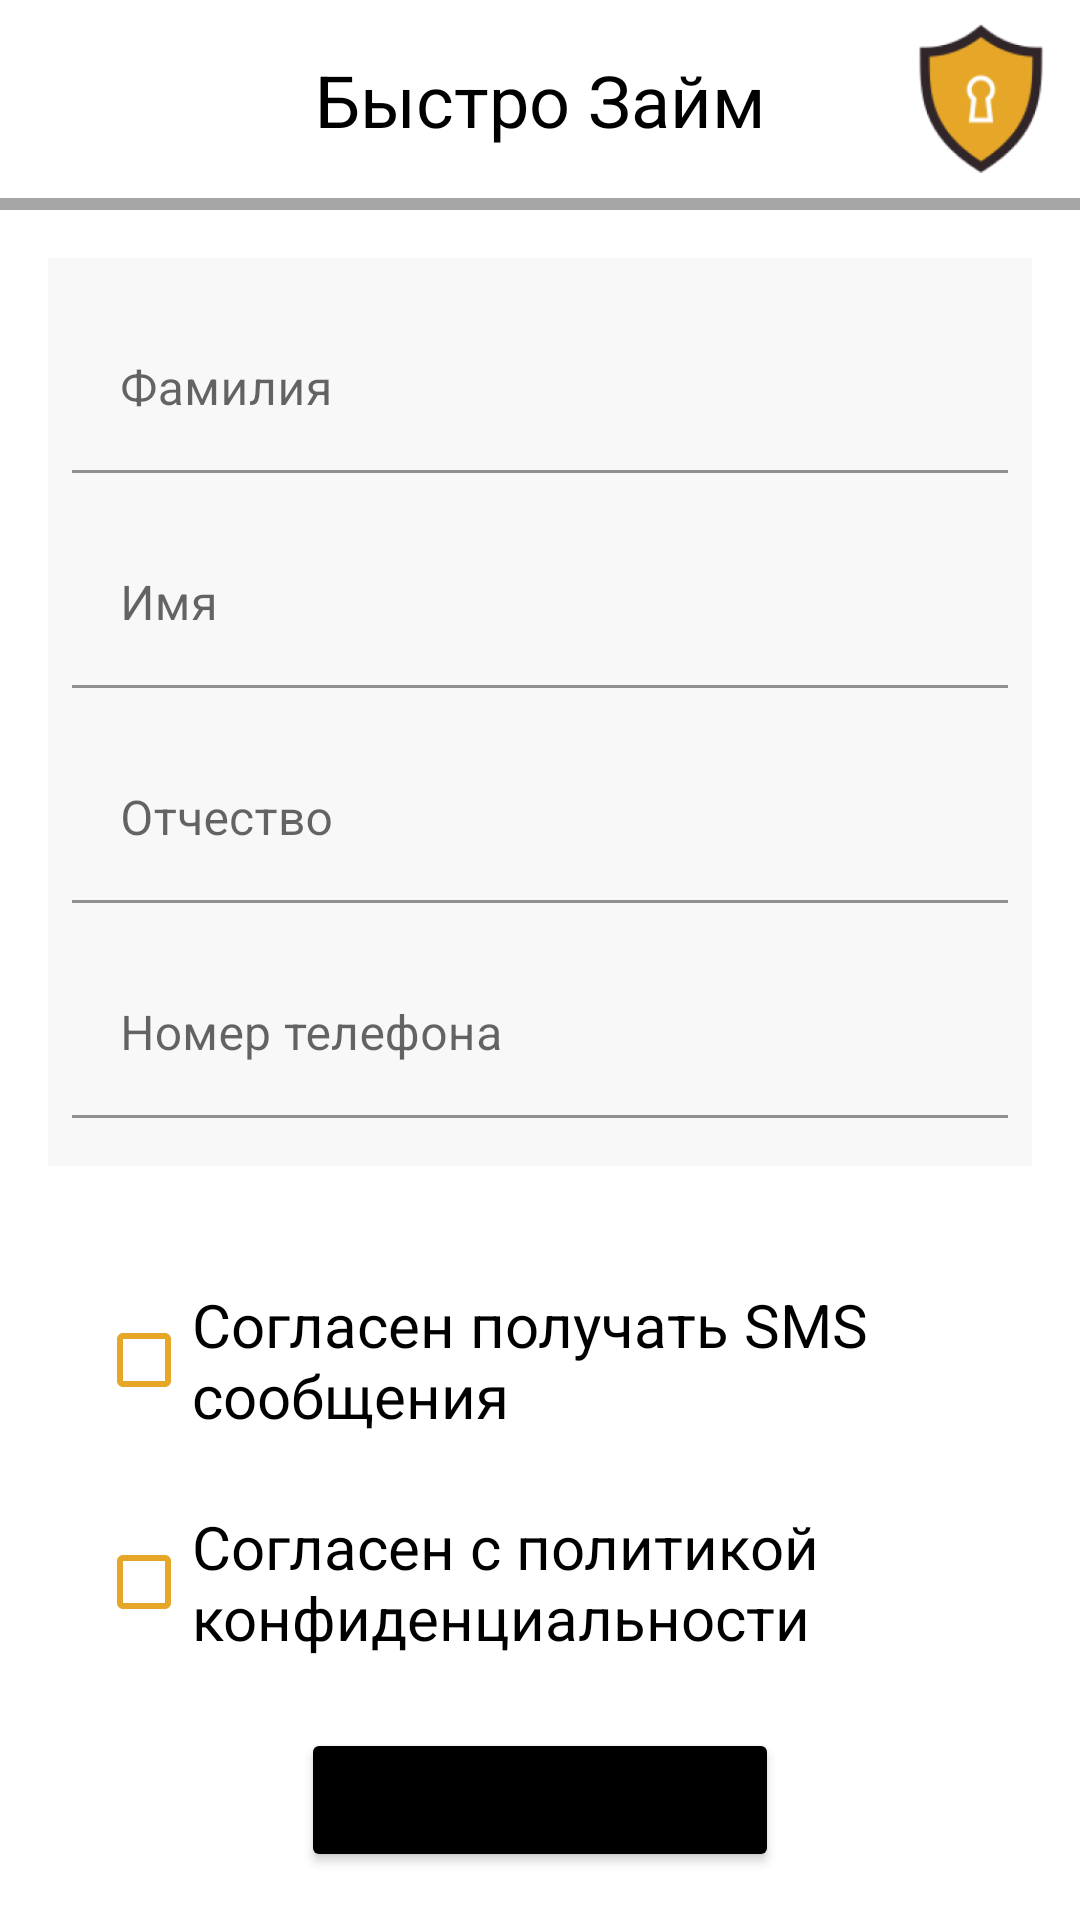

Here is an Android app screen rendered from its layout file. Give the layout XML and the strings, colors and styles it references.
<!-- AndroidManifest.xml: application theme Theme.СрочныеЗаймы -->
<!-- res/layout/fragment_second.xml -->
<layout xmlns:tools="http://schemas.android.com/tools"
    xmlns:android="http://schemas.android.com/apk/res/android"
    xmlns:app="http://schemas.android.com/apk/res-auto">
    <androidx.constraintlayout.widget.ConstraintLayout
        android:layout_width="match_parent"
        android:layout_height="match_parent"
        tools:context=".StartFragment">

        <TextView
            android:id="@+id/textView5"
            android:layout_width="wrap_content"
            android:layout_height="wrap_content"
            android:text="Быстро Займ"
            android:textColor="#000000"
            android:textSize="24sp"
            app:layout_constraintBottom_toBottomOf="@+id/imageView2"
            app:layout_constraintEnd_toEndOf="parent"
            app:layout_constraintStart_toStartOf="parent"
            app:layout_constraintTop_toTopOf="@+id/imageView2" />

        <ImageView
            android:id="@+id/imageView2"
            android:layout_width="50dp"
            android:layout_height="50dp"
            android:layout_marginTop="8dp"
            android:layout_marginEnd="8dp"
            android:src="@drawable/lock"
            app:layout_constraintEnd_toEndOf="parent"
            app:layout_constraintTop_toTopOf="parent" />

        <View
            android:id="@+id/view3"
            android:layout_width="0dp"
            android:layout_height="4dp"
            android:layout_marginTop="8dp"
            android:background="#59000000"
            app:layout_constraintEnd_toEndOf="parent"
            app:layout_constraintStart_toStartOf="parent"
            app:layout_constraintTop_toBottomOf="@+id/imageView2" />

        <Button
            android:id="@+id/button"
            android:layout_width="wrap_content"
            android:layout_height="wrap_content"
            android:layout_marginBottom="16dp"
            android:backgroundTint="#000000"
            android:text="Оформить заявку"
            app:layout_constraintBottom_toBottomOf="parent"
            app:layout_constraintEnd_toEndOf="parent"
            app:layout_constraintStart_toStartOf="parent" />

        <androidx.constraintlayout.widget.ConstraintLayout
            android:id="@+id/constraintLayout"
            android:layout_width="match_parent"
            android:layout_height="0dp"
            android:layout_marginStart="16dp"
            android:layout_marginTop="16dp"
            android:layout_marginEnd="16dp"
            android:background="#F8F8F8"
            android:paddingBottom="16dp"
            app:layout_constraintEnd_toEndOf="parent"
            app:layout_constraintStart_toStartOf="parent"
            app:layout_constraintTop_toBottomOf="@+id/view3">

            <com.google.android.material.textfield.TextInputLayout
                android:id="@+id/textInputLayout5"
                android:layout_width="match_parent"
                android:layout_height="match_parent"
                android:layout_marginStart="8dp"
                android:layout_marginTop="16dp"
                android:layout_marginEnd="8dp"
                android:hint="Номер телефона"
                app:boxBackgroundColor="#F8F8F8"
                app:layout_constraintEnd_toEndOf="parent"
                app:layout_constraintStart_toStartOf="parent"
                app:layout_constraintTop_toBottomOf="@+id/textInputLayout4">

                <com.google.android.material.textfield.TextInputEditText
                    android:inputType="phone"
                    android:layout_width="match_parent"
                    android:layout_height="wrap_content" />
            </com.google.android.material.textfield.TextInputLayout>

            <com.google.android.material.textfield.TextInputLayout
                android:id="@+id/textInputLayout3"
                android:layout_width="match_parent"
                android:layout_height="match_parent"
                android:layout_marginStart="8dp"
                android:layout_marginTop="16dp"
                android:layout_marginEnd="8dp"
                android:hint="Фамилия"
                app:boxBackgroundColor="#F8F8F8"
                app:layout_constraintEnd_toEndOf="parent"
                app:layout_constraintStart_toStartOf="parent"
                app:layout_constraintTop_toTopOf="parent">

                <com.google.android.material.textfield.TextInputEditText
                    android:layout_width="match_parent"
                    android:layout_height="wrap_content" />
            </com.google.android.material.textfield.TextInputLayout>

            <com.google.android.material.textfield.TextInputLayout
                android:id="@+id/textInputLayout4"
                android:layout_width="match_parent"
                android:layout_height="match_parent"
                android:layout_marginStart="8dp"
                android:layout_marginTop="16dp"
                android:layout_marginEnd="8dp"
                android:hint="Отчество"
                app:boxBackgroundColor="#F8F8F8"
                app:layout_constraintEnd_toEndOf="parent"
                app:layout_constraintStart_toStartOf="parent"
                app:layout_constraintTop_toBottomOf="@+id/textInputLayout2">

                <com.google.android.material.textfield.TextInputEditText
                    android:layout_width="match_parent"
                    android:layout_height="wrap_content" />
            </com.google.android.material.textfield.TextInputLayout>

            <com.google.android.material.textfield.TextInputLayout
                android:id="@+id/textInputLayout2"
                android:layout_width="match_parent"
                android:layout_height="match_parent"
                android:layout_marginStart="8dp"
                android:layout_marginTop="16dp"
                android:layout_marginEnd="8dp"
                android:hint="Имя"
                app:boxBackgroundColor="#F8F8F8"
                app:layout_constraintEnd_toEndOf="parent"
                app:layout_constraintStart_toStartOf="parent"
                app:layout_constraintTop_toBottomOf="@+id/textInputLayout3">

                <com.google.android.material.textfield.TextInputEditText
                    android:layout_width="match_parent"
                    android:layout_height="wrap_content" />
            </com.google.android.material.textfield.TextInputLayout>


        </androidx.constraintlayout.widget.ConstraintLayout>

        <CheckBox
            android:id="@+id/checkBox"
            android:layout_width="0dp"
            android:layout_height="wrap_content"
            android:layout_marginStart="32dp"
            android:layout_marginTop="16dp"
            android:layout_marginEnd="32dp"
            android:buttonTint="#E6A728"
            android:checked="false"
            android:text="Согласен получать SMS сообщения"
            android:textSize="20sp"
            app:layout_constraintBottom_toTopOf="@+id/checkBox2"
            app:layout_constraintEnd_toEndOf="parent"
            app:layout_constraintHorizontal_bias="0.5"
            app:layout_constraintStart_toStartOf="parent"
            app:layout_constraintTop_toBottomOf="@+id/constraintLayout" />

        <CheckBox
            android:id="@+id/checkBox2"
            android:layout_width="0dp"
            android:layout_height="wrap_content"
            android:layout_marginStart="32dp"
            android:layout_marginEnd="32dp"
            android:buttonTint="#E6A728"
            android:checked="false"
            android:text="Согласен с политикой конфиденциальности"
            android:textSize="20sp"
            app:layout_constraintBottom_toTopOf="@+id/button"
            app:layout_constraintEnd_toEndOf="parent"
            app:layout_constraintHorizontal_bias="0.5"
            app:layout_constraintStart_toStartOf="parent"
            app:layout_constraintTop_toBottomOf="@+id/checkBox" />
    </androidx.constraintlayout.widget.ConstraintLayout>
</layout>
<!-- resources referenced by this layout -->
<resources>
  <!-- drawable lock: png bitmap (drawable, 9810 bytes) -->
  <style name="Theme.СрочныеЗаймы" parent="Theme.MaterialComponents.DayNight.DarkActionBar">
          
          <item name="colorPrimary">@color/purple_500</item>
          <item name="colorPrimaryVariant">@color/purple_700</item>
          <item name="colorOnPrimary">@color/white</item>
          
          <item name="colorSecondary">@color/teal_200</item>
          <item name="colorSecondaryVariant">@color/teal_700</item>
          <item name="colorOnSecondary">@color/black</item>
          
          <item name="android:statusBarColor" tools:targetApi="l">#FF616161</item>
          
          <item name="windowNoTitle">true</item>
          <item name="windowActionBar">false</item>
          <item name="android:windowNoTitle">true</item>
          <item name="android:windowActionBar">false</item>
      </style>
  <!-- not gathered from this repository: default colours our renderer supplied (Android Studio template values) -->
  <color name="purple_500">#FF6200EE</color>
  <color name="purple_700">#FF3700B3</color>
  <color name="teal_200">#FF03DAC5</color>
  <color name="teal_700">#FF018786</color>
  <color name="black">#FF000000</color>
  <color name="white">#FFFFFFFF</color>
</resources>
